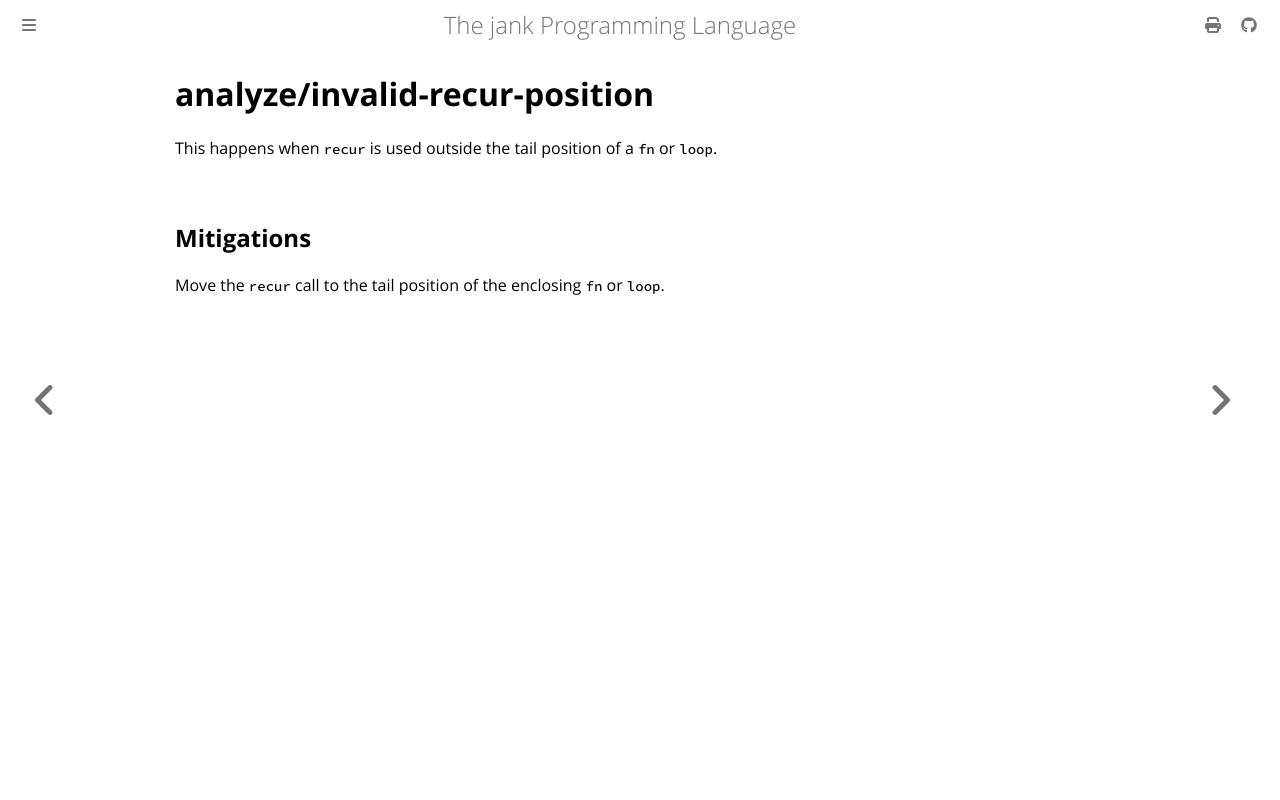

repository: jank-lang/jank · page: reference/error/analyze/invalid-recur-position.html · generator: mdbook

# analyze/invalid-recur-position

This happens when `recur` is used outside the tail position of a `fn` or `loop`.

## Mitigations
Move the `recur` call to the tail position of the enclosing `fn` or `loop`.
